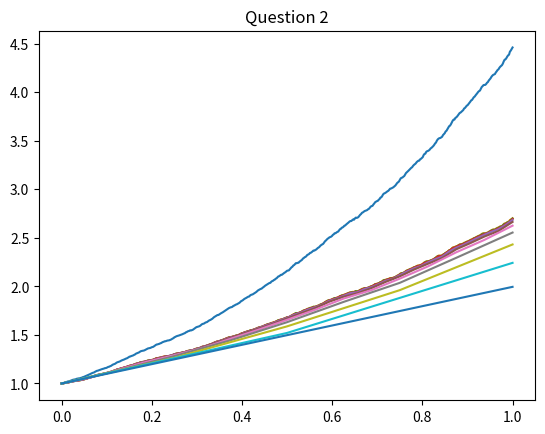

Python code for this plot: (Note: this script raises an exception after producing the figure.)
# QUESTION 2
#New
import math
#Old
import random
import numpy as np
import matplotlib.pyplot as plt
#import time 

# Create h:
h = np.array([2**-i for i in range(10, 0, -1)])
number_steps = int(1/min(h))

# Generate all eta:s for the smallest level
eta_finest = np.zeros(number_steps)
random.seed("felix")
for e in range(number_steps):
    eta_finest[e] = random.gauss(0, min(h))

#Init loop
eta_previous = eta_finest
# Use a loop which uses the previous eta:s, halve the number of steps and 
# create the next granularity of eta and W.
for i in range(len(h)):
    print("\ni = " + str(i))
    # Sum every two eta:s to form the next level
    level_size = int(len(eta_previous)/2)
    eta_next = np.zeros(level_size)
    W_level = np.zeros(level_size+1)
    timesteps_level = np.array([n/level_size for n in range(level_size+1)])
    for e in range(level_size):
        eta_next[e] = eta_previous[e*2] + eta_previous[e*2+1]
    
    # Create the next W using the previous and the corresponding eta
    for j in range(1, level_size+1): #Level size +1 since non-inclusive range
        W_level[j] = W_level[j-1] + eta_next[j-1]
    #plt.plot(timesteps_level, W_level)
    
    # NEW
    mu = 2
    sigma = 1
    
    if i == 0: # For only the first loop, finest level
        X_exact = np.exp((mu-(sigma**2)/2)*timesteps_level + sigma*W_level)
        plt.plot(timesteps_level, X_exact)

    X_level = np.zeros(level_size+1)
    X_level[0] = 1
    if i != 10:
        for x in range(1, level_size+1):
            X_level[x] = (1+h[i]*mu)*X_level[x-1] + sigma*X_level[x-1]*(W_level[x] - W_level[x-1])
            #print((1+h[i-1]*mu)*X_level[x-1] + sigma*X_level[x-1]*(W_level[x] - W_level[x-1]))
        print("X_level:")
        print(X_level)
        plt.plot(timesteps_level, X_level)
        #if (i == 3) | (i == 4):
        #    print("\nX_level")
        #    print((1+h[i-1]*mu)*X_level[x-1] + sigma*X_level[x-1]*(W_level[x] - W_level[x-1]))
    #if i == 3:
    #    print("\nW_Level: ")
    #    print(W_level) 

    eta_previous = eta_next

#TODO: Add title
plt.title("Question 2")
plt.savefig("figures/q2.png")






print("DONE")
